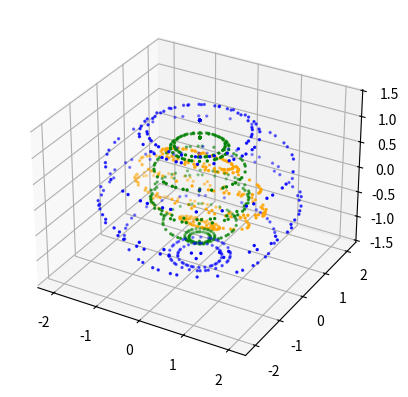

Source code (Python):
import numpy as np
import matplotlib.pyplot as plt
import scipy
from scipy import optimize

def translate(mat,t_mat):
    return list(map(np.matmul,t_mat,mat))

def correct_hard(mat):
    print("MEAN CORRECTION:",out := -(np.mean(mat,axis=1)))
    return out

def error(a,b):
    return abs(a-b)

def add(a,b):
    return a+b

arr = np.array([[0],[0],[0],[1]])

for theta in range(0,180,20):
    for phi in range(0,360,10):
        x = np.sin(theta) * np.cos(phi)
        y = np.sin(theta) * np.sin(phi)
        z = np.cos(theta)
        arr = np.concatenate((arr,np.array([[x],[y],[z],[1]])), axis=1)

s_x, s_y, s_z = [1.5,-0.5,0.7]
t_x, t_y, t_z = [4,4,4]

T_scale = np.array([[s_x,0,0,0],[0,s_y,0,0],[0,0,s_z,0],[0,0,0,1]])
T_translate = np.array([[1,0,0,t_x],[0,1,0,t_y],[0,0,1,t_z],[0,0,0,1]])


arr_translated = np.matmul(T_scale,arr)
arr_translated = np.matmul(T_translate,arr_translated)

arr_translated = arr_translated[:-1,:]

PERFECT_ARR = arr[:-1,:]
HS_TRANSLATED_ARR = arr_translated
MEAN_CORRECTION = correct_hard(HS_TRANSLATED_ARR)
H_CORRECTED_ARR = (HS_TRANSLATED_ARR.transpose() + MEAN_CORRECTION).transpose()


del(arr)
del(arr_translated)
del(s_x,s_y,s_z)
del(t_x,t_y,t_z)
del(theta)
del(phi)

cov_mat = np.cov(H_CORRECTED_ARR)
print("Covariance Matrix:", cov_mat)
#covar_mat = np.matmul(H_CORRECTED_ARR,np.transpose(H_CORRECTED_ARR))
eigen_vals, eigen_vecs = np.linalg.eig(cov_mat)
print("Eigenvalues:",eigen_vals)
print("Eigenvectors:",eigen_vecs)
print("Suare-root of eigenvalues:",np.emath.sqrt(eigen_vals))
print("Diag of sqrt of eigenvalues:",np.diag(np.emath.sqrt(eigen_vals)))
t_mat = np.matmul(eigen_vecs,np.diag(np.emath.sqrt(eigen_vals)))
t_rotation = eigen_vecs
t_scaling = np.diag(np.emath.sqrt(eigen_vals))
print("Transformation matrix:", t_mat)
print("")

HS_CORRECTED_ARR = np.matmul(np.linalg.inv(t_mat),H_CORRECTED_ARR)
#PERFECT_ARR = np.matmul(t_rotation,PERFECT_ARR)


#print(correct_hard(HS_TRANSLATED_ARR))
#print(correct_hard(H_CORRECTED_ARR))
#print(correct_hard(HS_CORRECTED_ARR))
#print(correct_hard(PERFECT_ARR))

fig = plt.figure()
ax = fig.add_subplot(projection='3d')

# x_arr,y_arr,z_arr = np.vsplit(HS_TRANSLATED_ARR,np.shape(HS_TRANSLATED_ARR)[0])
# ax.scatter(x_arr,y_arr,z_arr,s=2,color='red')

x_arr,y_arr,z_arr = np.vsplit(H_CORRECTED_ARR,np.shape(H_CORRECTED_ARR)[0])
ax.scatter(x_arr,y_arr,z_arr,s=2,color='orange')

x_arr,y_arr,z_arr = np.vsplit(HS_CORRECTED_ARR,np.shape(HS_CORRECTED_ARR)[0])
ax.scatter(x_arr,y_arr,z_arr,s=2,color='blue')

x_arr,y_arr,z_arr = np.vsplit(PERFECT_ARR,np.shape(PERFECT_ARR)[0])
ax.scatter(x_arr,y_arr,z_arr,s=2,color='green')

plt.show() 

